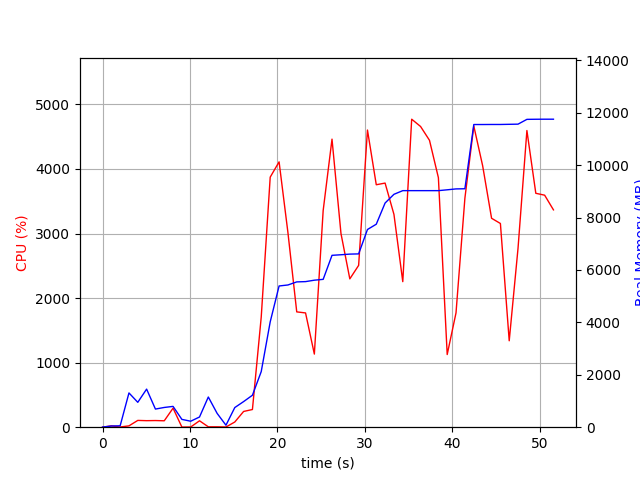

The file beside this chart, header and first rows:
elapsed_time, nproc, cpu, mem_real, mem_virtual
4.38690185546875e-05, 1, 0.0, 5.059, 2595
1.006, 2, 20.9, 44.96, 148.6
2.014, 2, 3.0, 53.96, 157.2
3.021, 10, 20.8, 1307, 5336
4.03, 5, 105.1, 949.4, 3582
5.038, 8, 101.1, 1453, 4928
6.047, 3, 103.1, 691.8, 2736
7.056, 3, 99.3, 753, 2848
8.063, 4, 294.7, 793.9, 3606
9.071, 3, 2.0, 298.2, 2282
10.08, 3, 3.0, 228, 2224
11.09, 3, 99.3, 389.3, 2384
12.1, 8, 6.0, 1152, 4365
13.1, 7, 5.9, 526.6, 3045
14.11, 2, 3.0, 76.29, 1815
15.12, 1, 80.3, 749.4, 1682
16.13, 1, 243.9, 977.2, 5185
17.14, 1, 273.9, 1219, 7169
18.15, 1, 1706, 2121, 7313
19.17, 1, 3874, 4019, 9795
20.19, 1, 4110, 5388, 10405
21.2, 1, 3014, 5426, 10405
22.21, 1, 1786, 5544, 10405
23.21, 1, 1770, 5554, 10501
24.22, 1, 1133, 5609, 10501
25.23, 1, 3356, 5641, 10501
26.24, 1, 4462, 6557, 11566
27.26, 1, 3000, 6579, 11566
28.28, 1, 2298, 6604, 11566
29.28, 1, 2506, 6612, 11566
30.29, 1, 4604, 7542, 12012
31.3, 1, 3756, 7745, 13548
32.31, 1, 3782, 8553, 13548
33.32, 1, 3297, 8885, 13548
34.33, 1, 2255, 9025, 13548
35.35, 1, 4771, 9025, 13548
36.37, 1, 4658, 9025, 13548
37.39, 1, 4444, 9025, 13548
38.4, 1, 3866, 9025, 13548
39.41, 1, 1126, 9057, 13660
40.42, 1, 1771, 9091, 13660
41.44, 1, 3548, 9097, 13660
42.45, 1, 4666, 11548, 17516
43.46, 1, 4050, 11548, 17516
44.49, 1, 3236, 11550, 17516
45.49, 1, 3156, 11550, 17516
46.5, 1, 1339, 11556, 17516
47.51, 1, 2774, 11562, 17516
48.53, 1, 4596, 11745, 17678
49.54, 1, 3624, 11749, 17678
50.55, 1, 3594, 11751, 17678
51.56, 1, 3367, 11751, 17678
